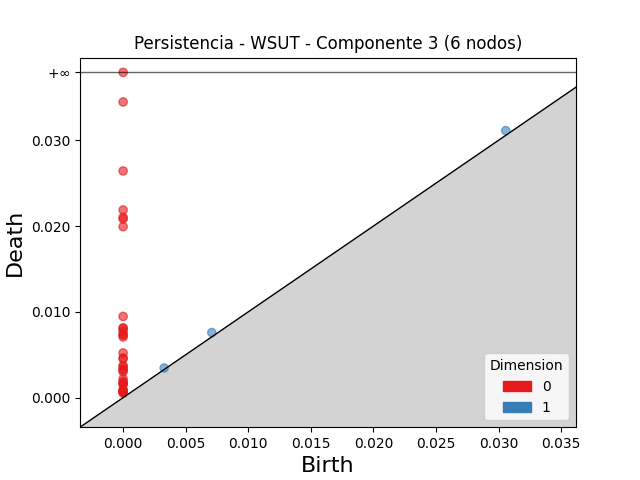

The table this chart was drawn from, first rows:
dimension, birth, death
1, 0.03057, 0.03112
1, 0.007086, 0.007587
1, 0.003283, 0.003454
0, 0.0, inf
0, 0.0, 0.03447
0, 0.0, 0.02642
0, 0.0, 0.02187
0, 0.0, 0.02101
0, 0.0, 0.02083
0, 0.0, 0.01993
0, 0.0, 0.009465
0, 0.0, 0.008139
0, 0.0, 0.008054
0, 0.0, 0.007714
0, 0.0, 0.00738
0, 0.0, 0.007289
0, 0.0, 0.007072
0, 0.0, 0.005209
0, 0.0, 0.004621
0, 0.0, 0.004536
0, 0.0, 0.003707
0, 0.0, 0.003617
0, 0.0, 0.003278
0, 0.0, 0.003217
0, 0.0, 0.003013
0, 0.0, 0.002175
0, 0.0, 0.001887
0, 0.0, 0.001696
0, 0.0, 0.001627
0, 0.0, 0.001512
0, 0.0, 0.0009101
0, 0.0, 0.0008295
0, 0.0, 0.0007673
0, 0.0, 0.000685
0, 0.0, 0.0006377
0, 0.0, 0.0005192
